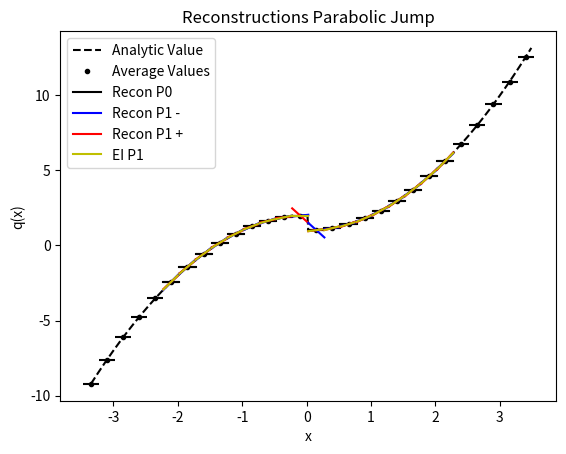

Source code (Python):
from numpy import *
from numpy.linalg import solve,norm
from matplotlib.pyplot import plot,loglog,title,xlabel,ylabel,legend,xlim,ylim



def Between (L,M,R):
    return (L >= M and M >= R) or (L <= M and M <= R)
    
def minmodL(q):
    qmin = min(q)
    qmax = max(q)
    if qmin>0:
        return qmin
    if qmax<0 :
        return qmax
    else:
        return 0

def SAL(q):
    qmin = min(q)
    qmax = max(q)
    if qmin>0 or qmax<0:
        return True
    else:
        return False

def SP_IC(x,dx):
    
    n = len(x)
    q = zeros(n)
    
    for i in range(n):
        if (x[i] < dx/2 and x[i] > - dx/2):
            q[i] = 1
    
    return q    


def DB_IC(x,dx,ldx):
    
    n = len(x)
    q = ones(n)
    
    for i in range(n):
        if (x[i] < 0.1*ldx):
            q[i] = 2
            
    
    return q  

def PP_IC(x,dx,ldx):
    
    n = len(x)
    q = ones(n)
    
    for i in range(n):
        if (x[i] < 0.1*ldx):
            q[i] = 2 - (x[i])**2
        else:
            q[i] = 1 + (x[i])**2
    
    return q  

def EXPPeak_IC(x):
    
    n = len(x)
    q = exp(-abs(x))
    
    return q  

def EXPPeakS_IC(x):
    
    n = len(x)
    # q = exp(-(x**2))
    q = 4 -(x**3)
    return q  

def Lin_IC(x):
    
    n = len(x)
    q = zeros(n)
    for i in range(n):
        if x[i] <= 0:
            q[i] = 20
        else:
            q[i] = 20 - (x[i])
    
    return q


def PB_IC(x,dx):
    
    n = len(x)
    xeh = x[int(n/2)] + 0.5*dx
    q = zeros(n)
    for i in range(n):
        if x[i] <= 0:
            q[i] = 2
        else:
            xmjh = x[i] - dx/2
            xpjh = x[i] + dx/2
            qamjh = 2*xmjh - ((xmjh )**3)/3.0
            qapjh = 2*xpjh - ((xpjh )**3)/3.0
            q[i] = (qapjh - qamjh)/ dx
    
    return q
    
   




def PlotAverages(x,q,dx):
    n = len(x)
    for i in range(n):
        xmh = x[i] - 0.5*dx
        xph = x[i] + 0.5*dx
        plot([xmh,xph], [q[i] , q[i]] , '--k')


def PolyIntegralError(LE,RE,AV,dx,Coeffs):
    LEInt = 0
    REInt=0
    n = len(Coeffs)
    
    for i in range(n):
        LEInt = LEInt + Coeffs[i]/(i+1)*LE**(i+1)
        REInt = REInt + Coeffs[i]/(i+1)*RE**(i+1)
    CA = (REInt - LEInt)/dx
    return abs(CA - AV)

def PlotBuildUpToQuad(x,q,dx,nG,np):
    n = len(x)
    eps = 10.0**(-12)
    for i in range(nG,n-nG):
        xmh = x[i] - 0.5*dx
        xph = x[i] + 0.5*dx
        
        ndx = (xph - xmh)/np
        xplot = arange(xmh,xph + 0.5*ndx ,ndx)
        xplotm = arange(xmh-dx,xph + 0.5*ndx-dx ,ndx)
        xplotp = arange(xmh+dx,xph + 0.5*ndx+ dx ,ndx)
        
        qaj = q[i]
        qajp1 = q[i+1]
        qajp2 = q[i+2]
        qajp3 = q[i+3]
        qajm1 = q[i-1]
        qajm2 = q[i-2]
        qajm3 = q[i-3]
        
        #Start with constant
        P0ja0 = qaj
        
        PlusCAErrp0 = abs(qajp1 - qaj)
        MinusCAErrp0 = abs(qajm1 - qaj)
        print(i,xmh,xph,'P+ in CA p0', PlusCAErrp0)
        print(i,xmh,xph,'P- in CA p0', MinusCAErrp0)

        #Linear
        P1jtojp1a11,P1jtojp1a10,P1jtojp1SI  =  P1jtojp1(qaj,qajp1,dx)
        P1jm1toja11,P1jm1toja10,P1jm1tojSI  =  P1jm1toj(qaj,qajm1,dx)

        P1jtojp1P =P1jtojp1a11*(xplot - x[i]) + P1jtojp1a10
        P1jm1tojP =P1jm1toja11*(xplot - x[i]) + P1jm1toja10
        
        #ExpLeftIn
        P1jm2tojm1a11,P1jm2tojm1a10,P1jm2tojm1SI  =  P1jm1toj(qajm1,qajm2,dx)

        #ExpRightIn
        P1jp1tojp2a11,P1jp1tojp2a10,P1jp1tojp2SI  =   P1jtojp1(qajp1,qajp2,dx) 
        
        P0P = 0*(xplot - x[i]) + P0ja0
    
        P1jm2tojm1P =  P1jm2tojm1a11*(xplotm - x[i-1]) + P1jm2tojm1a10
        P1jp1tojp2P =  P1jp1tojp2a11*(xplotp - x[i+1]) + P1jp1tojp2a10

        RIxjph = P1jp1tojp2a11/2*(-dx/2)**2 + P1jp1tojp2a10*(-dx/2)
        RIxjmh = P1jp1tojp2a11/2*(-3*dx/2)**2 + P1jp1tojp2a10*(-3*dx/2)
        PlusCAErrp1 = abs((RIxjph -  RIxjmh)/dx-qaj )
        print(i,xmh,xph,'P+ in CA p1',PlusCAErrp1)


        RIxjph = P1jm2tojm1a11/2*(3*dx/2)**2 + P1jm2tojm1a10*(3*dx/2)
        RIxjmh = P1jm2tojm1a11/2*(dx/2)**2 + P1jm2tojm1a10*(dx/2)
        MinusCAErrp1 = abs((RIxjph -  RIxjmh)/dx-qaj )
        print(i,xmh,xph,'P- in CA p1', MinusCAErrp1)
        
        Ra1EI = 0
        # if (abs(PlusCAErrp0) < eps or abs(MinusCAErrp0) < eps ):
        #     Ra0EI = qaj
        # else:    
        
        # if SAL([P1jm2tojm1a11, P1jp1tojp2a11]):
        #     Ra1EI = minmodL([P1jtojp1a11,0.5*(P1jtojp1a11 +P1jm1toja11 ),P1jm1toja11])
        #     Ra0EI = qaj     
        # else:
        #     if (abs(PlusCAErrp1 -MinusCAErrp1)<eps):
        #         Ra1EI = 0.5*(P1jtojp1a11 + P1jm1toja11)
        #         Ra0EI = 0.5*(P1jtojp1a10 + P1jm1toja10)       
        #     elif(PlusCAErrp1 > MinusCAErrp1):
        #         Ra1EI= P1jm1toja11
        #         Ra0EI= P1jm1toja10
        #     else:
        #         Ra1EI= P1jtojp1a11
        #         Ra0EI= P1jtojp1a10
        # RaEIP =  Ra1EI*(xplot - x[i]) + Ra0EI

        # if SAL([P1jtojp1a11,0.5*(P1jtojp1a11 +P1jm1toja11 ),P1jm1toja11]):
        #     Ra1EI = minmodL([P1jtojp1a11,0.5*(P1jtojp1a11 +P1jm1toja11 ),P1jm1toja11])
        #     Ra0EI = qaj     
        # else:
        #     if (abs(PlusCAErrp1 -MinusCAErrp1)<eps):
        #         Ra1EI = 0.5*(P1jtojp1a11 + P1jm1toja11)
        #         Ra0EI = 0.5*(P1jtojp1a10 + P1jm1toja10)       
        #     elif(PlusCAErrp1 > MinusCAErrp1):
        #         Ra1EI= P1jm1toja11
        #         Ra0EI= P1jm1toja10
        #     else:
        #         Ra1EI= P1jtojp1a11
        #         Ra0EI= P1jtojp1a10  
        
 
        # if (abs(PlusCAErrp0) < eps or abs(MinusCAErrp0) < eps ):
        #     Ra1EI = 0
        #     Ra0EI = qaj
        # else:
        #     if(MinusCAErrp1 < eps):
        #             Ra1EI= P1jm1toja11
        #             Ra0EI= P1jm1toja10
        #     elif(PlusCAErrp1 < eps):
        #             Ra1EI= P1jtojp1a11
        #             Ra0EI= P1jtojp1a10
        #     else:
                
        if (MinusCAErrp1 < MinusCAErrp0 and PlusCAErrp1 < PlusCAErrp0):
             Ra1EI = 0.5*(P1jtojp1a11 +P1jm1toja11 )
             Ra0EI = qaj
        elif(MinusCAErrp1 < MinusCAErrp0 and PlusCAErrp1 > PlusCAErrp0):
            Ra1EI= P1jm1toja11
            Ra0EI= P1jm1toja10  
        elif(MinusCAErrp1 > MinusCAErrp0 and PlusCAErrp1 < PlusCAErrp0):
            Ra1EI= P1jtojp1a11
            Ra0EI= P1jtojp1a10
        else:
            Ra1EI= minmodL([P1jtojp1a11,0.5*(P1jtojp1a11 +P1jm1toja11 ),P1jm1toja11])
            Ra0EI= qaj             
                        
                # if(abs(PlusCAErrp1 -MinusCAErrp1)<eps):
                #     if(SAL([P1jtojp1a11,P1jm1toja11])):
                #         Ra1EI = 0.5*(P1jtojp1a11 +P1jm1toja11 )
                #         Ra0EI = qaj
                #     else:
                #         Ra1EI= minmodL([P1jtojp1a11,0.5*(P1jtojp1a11 +P1jm1toja11 ),P1jm1toja11])
                #         Ra0EI= qaj               
                # if(abs(PlusCAErrp1 -MinusCAErrp1)<eps):
                #     if(SAL([P1jtojp1a11,P1jm1toja11])):
                #         Ra1EI = 0.5*(P1jtojp1a11 +P1jm1toja11 )
                #         Ra0EI = qaj
                #     else:
                #         Ra1EI= 0
                #         Ra0EI= qaj                       
                # if (abs(PlusCAErrp1) < min(MinusCAErrp1,PlusCAErrp0)):
                #     Ra1EI= P1jtojp1a11
                #     Ra0EI= P1jtojp1a10                
                # elif (abs(MinusCAErrp1) < min(PlusCAErrp1,MinusCAErrp0)):             
                #     Ra1EI= P1jm1toja11
                #     Ra0EI= P1jm1toja10  
                # else:
                #     Ra1EI= 0
                    # Ra0EI= qaj                  
                
        RaEIP =  Ra1EI*(xplot - x[i]) + Ra0EI
        Ra1MM = minmodL([P1jtojp1a11,0.5*(P1jtojp1a11 +P1jm1toja11 ),P1jm1toja11])
        Ra0MM = qaj

        RaMMP =  Ra1MM*(xplot - x[i]) + Ra0MM
        
        # print(i,xmh,xph,'P1 j,j+1',P1jtojp1a11,P1jtojp1a10)
        # print(i,xmh,xph,'P1C j-1,j+1',P2jm1tojp1a21,P2jm1tojp1a20)

        if i == nG:
            plot(xplot, P0P, '-k',label='Recon P0')  
            
            plot(xplot, P1jm1tojP, '-b',label='Recon P1 -')            
            plot(xplot, P1jtojp1P, '-r',label='Recon P1 +')   
            
            # plot(xplot, RaMMP, '-g',label='MinMod P1')   
            plot(xplot, RaEIP, '-y',label='EI P1')   

            # plot(xplotm, P1jm2tojm1P, '--y',label='Recon P1 -')            
            # plot(xplotp, P1jp1tojp2P, '--m',label='Recon P1 +')   
            
        else:
            plot(xplot, P0P, '-k')  
            
            plot(xplot, P1jm1tojP, '-b')            
            plot(xplot, P1jtojp1P, '-r')   
            
            # plot(xplot, RaMMP, '-g')   
            plot(xplot, RaEIP, '-y')  

            # plot(xplotm, P1jm2tojm1P, '--y')            
            # plot(xplotp, P1jp1tojp2P, '--m')   





#constant
def P0j(q,j):
    return q[j]


def P1jtojp1(qaj,qajp1,dx):
    return (qajp1 - qaj)/ dx ,qaj,(qaj**2 - 2*qaj*qajp1 + qajp1**2)

def P1jm1toj(qaj,qajm1,dx):
    return (qaj - qajm1)/ dx ,qaj,(qaj**2 - 2*qaj*qajm1 + qajm1**2)


def P2jtojp2(qaj,qajp1,qajp2,dx):
    a = (qajp2 - 2*qajp1 + qaj)/ (2*dx**2)
    b = (-qajp2 + 4*qajp1 - 3*qaj)/ (2*dx)
    c =  -qajp2/24 + qajp1/12 + 23*qaj/24
    return a,b,c,(10*qaj**2/3 - 31*qaj*qajp1/3 + 11*qaj*qajp2/3 + 25*qajp1**2/3 - 19*qajp1*qajp2/3 + 4*qajp2**2/3)

def P2jm1tojp1(qajp1,qaj,qajm1,dx):
    a =-qaj/dx**2 + qajm1/(2*dx**2) + qajp1/(2*dx**2)
    b=-qajm1/(2*dx) + qajp1/(2*dx)
    c=13*qaj/12 - qajm1/24 - qajp1/24
    return a,b,c,(13*qaj**2/3 - 13*qaj*qajm1/3 - 13*qaj*qajp1/3 + 4*qajm1**2/3 + 5*qajm1*qajp1/3 + 4*qajp1**2/3)


def P2jm2toj(qajm2,qajm1,qaj,dx):
    a = (qaj - 2*qajm1 + qajm2)/ (2*dx**2)
    b = (qajm2 - 4*qajm1 + 3*qaj)/ (2*dx)
    c =  -qajm2/24 + qajm1/12 + 23*qaj/24
    return a,b,c,(10*qaj**2/3 - 31*qaj*qajm1/3 + 11*qaj*qajm2/3 + 25*qajm1**2/3 - 19*qajm1*qajm2/3 + 4*qajm2**2/3)

def P4jm2tojp2(qajm2,qajm1,qaj,qajp1,qajp2,dx):
    a =  qaj/(4*dx**4) - qajm1/(6*dx**4) + qajm2/(24*dx**4) - qajp1/(6*dx**4) + qajp2/(24*dx**4)
    b = qajm1/(6*dx**3) - qajm2/(12*dx**3) - qajp1/(6*dx**3) + qajp2/(12*dx**3)
    c =-11*qaj/(8*dx**2) + 3*qajm1/(4*dx**2) - qajm2/(16*dx**2) + 3*qajp1/(4*dx**2) - qajp2/(16*dx**2)
    d = -17*qajm1/(24*dx) + 5*qajm2/(48*dx) + 17*qajp1/(24*dx) - 5*qajp2/(48*dx)
    e = 1067*qaj/960 - 29*qajm1/480 + 3*qajm2/640 - 29*qajp1/480 + 3*qajp2/640

    
    SI = 77051*qaj**2/1680 - 24923*qaj*qajm1/420 + 7547*qaj*qajm2/560 - 24923*qaj*qajp1/420 + 7547*qaj*qajp2/560 + 104963*qajm1**2/5040 - 51001*qajm1*qajm2/5040 + 89549*qajm1*qajp1/2520 - 38947*qajm1*qajp2/5040 + 1727*qajm2**2/1260 - 38947*qajm2*qajp1/5040 + 8209*qajm2*qajp2/5040 + 104963*qajp1**2/5040 - 51001*qajp1*qajp2/5040 + 1727*qajp2**2/1260
    
    return a,b,c,d,e,SI

def P3jtojp3(qaj,qajp1,qajp2,qajp3,dx):
    a=(3*qajp1 - 3*qajp2 + qajp3 - qaj)/(6*dx**3)
    b=(-5*qajp1 + 4*qajp2 - qajp3 + 2*qaj)/(2*dx**2)
    c=(69*qajp1 - 33*qajp2 + 7*qajp3 - 43*qaj)/(24*dx)
    d=5*qajp1/24 - qajp2/6 + qajp3/24 + 11*qaj/12
    
    SmoothnessIndicator = 11003*qajp1**2/240 - 8623*qajp1*qajp2/120 \
    + 2321*qajp1*qajp3/120 - 1567*qajp1*qaj/40 + 7043*qajp2**2/240 \
    - 647*qajp2*qajp3/40 + 3521*qajp2*qaj/120 + 547*qajp3**2/240 \
    - 309*qajp3*qaj/40 + 2107*qaj**2/240        

    return a,b,c,d,SmoothnessIndicator


def P3jm1tojp2(qaj,qajm1,qajp1,qajp2,dx):
    a=(-3*qajp1 + qajp2 - qajm1 + 3*qaj)/(6*dx**3)
    b=(qajp1 + qajm1 - 2*qaj)/(2*dx**2)
    c=(27*qajp1 - 5*qajp2 - 7*qajm1 - 15*qaj)/(24*dx)
    d=-qajp1/24 - qajm1/24 + 13*qaj/12
    
    SmoothnessIndicator = 2843*qajp1**2/240 - 821*qajp1*qajp2/120 \
    + 961*qajp1*qajm1/120 - 2983*qajp1*qaj/120 + 89*qajp2**2/80 \
    - 247*qajp2*qajm1/120 + 267*qajp2*qaj/40 + 547*qajm1**2/240 \
    - 1261*qajm1*qaj/120 + 3443*qaj**2/240

    return a,b,c,d,SmoothnessIndicator

def P3jm2tojp1(qaj,qajm1,qajm2,qajp1,dx):
    a=(qajp1 + 3*qajm1 - qajm2 - 3*qaj)/(6*dx**3)
    b=(qajp1 + qajm1 - 2*qaj)/(2*dx**2)
    c=(7*qajp1- 27*qajm1 + 5*qajm2 + 15*qaj)/(24*dx)
    d=-qajp1/24 - qajm1/24 + 13*qaj/12
    
    SmoothnessIndicator = 547*qajp1**2/240 + 961*qajp1*qajm1/120 \
    - 247*qajp1*qajm2/120 - 1261*qajp1*qaj/120 + 2843*qajm1**2/240 \
    - 821*qajm1*qajm2/120 - 2983*qajm1*qaj/120 + 89*qajm2**2/80 \
    + 267*qajm2*qaj/40 + 3443*qaj**2/240

    return a,b,c,d,SmoothnessIndicator


def P3jm3toj(qaj,qajm1,qajm2,qajm3,dx):
    a=(-3*qajm1 + 3*qajm2 - qajm3 + qaj)/(6*dx**3)
    b=(-5*qajm1 + 4*qajm2 - qajm3 + 2*qaj)/(2*dx**2)
    c=(-69*qajm1 + 33*qajm2 - 7*qajm3 + 43*qaj)/(24*dx)
    d=5*qajm1/24 - qajm2/6 + qajm3/24 + 11*qaj/12
    
    SmoothnessIndicator = 11003*qajm1**2/240 - 8623*qajm1*qajm2/120 \
    + 2321*qajm1*qajm3/120 - 1567*qajm1*qaj/40 + 7043*qajm2**2/240 \
    - 647*qajm2*qajm3/40 + 3521*qajm2*qaj/120 + 547*qajm3**2/240 \
    - 309*qajm3*qaj/40 + 2107*qaj**2/240

    return a,b,c,d,SmoothnessIndicator


def P6jm3tojp3(qajm3,qajm2,qajm1,qaj,qajp1,qajp2,qajp3,dx):
    a = -qaj/(36*dx**6) + qajm1/(48*dx**6) - qajm2/(120*dx**6) + qajm3/(720*dx**6) + qajp1/(48*dx**6) - qajp2/(120*dx**6) + qajp3/(720*dx**6)
    b = -qajm1/(48*dx**5) + qajm2/(60*dx**5) - qajm3/(240*dx**5) + qajp1/(48*dx**5) - qajp2/(60*dx**5) + qajp3/(240*dx**5)
    c = 61*qaj/(144*dx**4) - 19*qajm1/(64*dx**4) + 3*qajm2/(32*dx**4) - 5*qajm3/(576*dx**4) - 19*qajp1/(64*dx**4) + 3*qajp2/(32*dx**4) - 5*qajp3/(576*dx**4)
    d =83*qajm1/(288*dx**3) - 13*qajm2/(72*dx**3) + 7*qajm3/(288*dx**3) - 83*qajp1/(288*dx**3) + 13*qajp2/(72*dx**3) - 7*qajp3/(288*dx**3)
    e =-301*qaj/(192*dx**2) + 229*qajm1/(256*dx**2) - 77*qajm2/(640*dx**2) + 37*qajm3/(3840*dx**2) + 229*qajp1/(256*dx**2) - 77*qajp2/(640*dx**2) + 37*qajp3/(3840*dx**2)
    f = -1891*qajm1/(2304*dx) + 559*qajm2/(2880*dx) - 259*qajm3/(11520*dx) + 1891*qajp1/(2304*dx) - 559*qajp2/(2880*dx) + 259*qajp3/(11520*dx)
    g = 30251*qaj/26880 - 7621*qajm1/107520 + 159*qajm2/17920 - 5*qajm3/7168 - 7621*qajp1/107520 + 159*qajp2/17920 - 5*qajp3/7168

    
    SI = 1607739169*qaj**2/2993760 - 790531177*qaj*qajm1/997920 + 1506944981*qaj*qajm2/4989600 - 701563133*qaj*qajm3/14968800 - 790531177*qaj*qajp1/997920 + 1506944981*qaj*qajp2/4989600 - 701563133*qaj*qajp3/14968800 + 16790707*qajm1**2/55440 - 176498513*qajm1*qajm2/739200 + 761142961*qajm1*qajm3/19958400 + 250523543*qajm1*qajp1/443520 - 464678369*qajm1*qajp2/2217600 + 158544319*qajm1*qajp3/4989600 + 108444169*qajm2**2/2217600 - 323333323*qajm2*qajm3/19958400 - 464678369*qajm2*qajp1/2217600 + 84263749*qajm2*qajp2/1108800 - 225623953*qajm2*qajp3/19958400 + 2627203*qajm3**2/1871100 + 158544319*qajm3*qajp1/4989600 - 225623953*qajm3*qajp2/19958400 + 99022657*qajm3*qajp3/59875200 + 16790707*qajp1**2/55440 - 176498513*qajp1*qajp2/739200 + 761142961*qajp1*qajp3/19958400 + 108444169*qajp2**2/2217600 - 323333323*qajp2*qajp3/19958400 + 2627203*qajp3**2/1871100    
    return a,b,c,d,e,f,g,SI

nG = 5
sx = -2.1
ex = 2.0
dx = 0.25
hdx = dx/20.0
theta = 1.0
x = arange(sx - nG*dx,ex + (nG+1)*dx,dx)
xh = arange(sx- nG*dx,ex + (nG+1)*dx,hdx)


q =  SP_IC(x,dx) 
qh =  SP_IC(xh,hdx)

# q =  DB_IC(x,dx,dx) 
# qh =  DB_IC(xh,hdx,dx)

# q =  EXPPeak_IC(x)
# qh =  EXPPeak_IC(xh)

# q =  EXPPeakS_IC(x)
# qh =  EXPPeakS_IC(xh)

# q = Lin_IC(x)
# qh = Lin_IC(xh)

# q = PB_IC(x,dx)
# qh = PB_IC(xh,dx)

q =  PP_IC(x,dx,dx) 
qh =  PP_IC(xh,hdx,dx)

plot(xh,qh,'--k', label='Analytic Value')
plot(x,q,'.k', label='Average Values')
PlotAverages(x,q,dx)


# PlotLimLinears(x,q,dx,nG,20)
# PlotLimQuadratics(x,q,dx,nG,20)
# PlotLimCubics(x,q,dx,nG,20)

PlotBuildUpToQuad(x,q,dx,nG,20)

legend()
s = "Reconstructions Parabolic Jump"
title(s)
ylabel('q(x)')
xlabel('x')
# xlim((sx,ex))
# ylim((min(q[nG :-nG])*0.99,max(q[nG :-nG])*1.01))

#Look at different Linears


